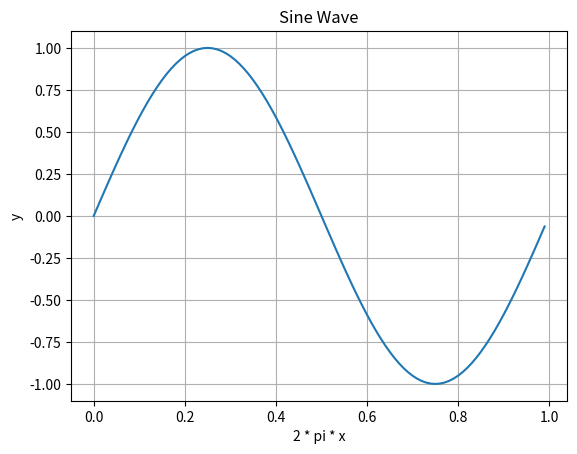

Source code (Python):
import matplotlib.pyplot as plt
import numpy as np

x = np.arange(start = 0, stop = 1, step = 0.01)
y = np.sin(x * 2 * np.pi)
plt.plot(x, y)
plt.title('Sine Wave')
plt.xlabel('2 * pi * x')
plt.ylabel('y')
plt.grid(True)
plt.savefig('sine')
plt.show()